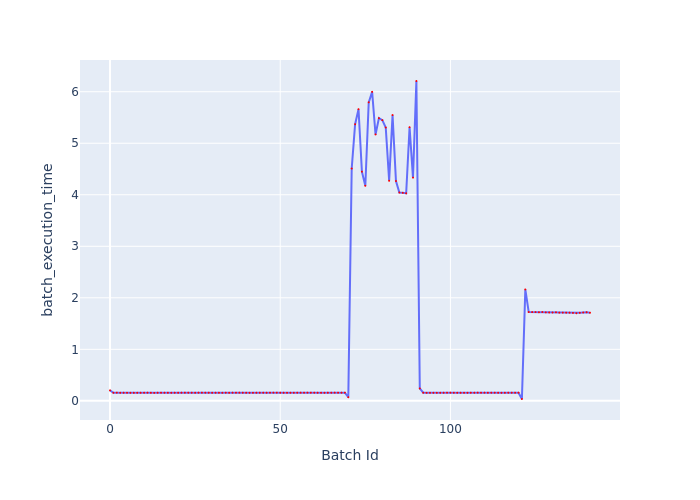

The file beside this chart, header and first rows:
Batch Id, batch_execution_time
0, 0.2034
1, 0.1577
2, 0.1586
3, 0.1564
4, 0.1568
5, 0.1567
6, 0.1564
7, 0.1564
8, 0.1564
9, 0.1569
10, 0.1571
11, 0.1584
12, 0.157
13, 0.1556
14, 0.1568
15, 0.1578
16, 0.1573
17, 0.1566
18, 0.1568
19, 0.1573
20, 0.1573
21, 0.158
22, 0.1583
23, 0.1576
24, 0.1581
25, 0.1574
26, 0.158
27, 0.1586
28, 0.1583
29, 0.1583
30, 0.1571
31, 0.1573
32, 0.157
33, 0.1564
34, 0.1581
35, 0.1576
36, 0.1578
37, 0.158
38, 0.1587
39, 0.1581
40, 0.1571
41, 0.1563
42, 0.1569
43, 0.1574
44, 0.158
45, 0.1579
46, 0.1572
47, 0.1586
48, 0.1589
49, 0.1587
50, 0.1583
51, 0.1566
52, 0.157
53, 0.1572
54, 0.1574
55, 0.158
56, 0.1591
57, 0.1577
58, 0.1589
59, 0.1594
... 82 more rows
